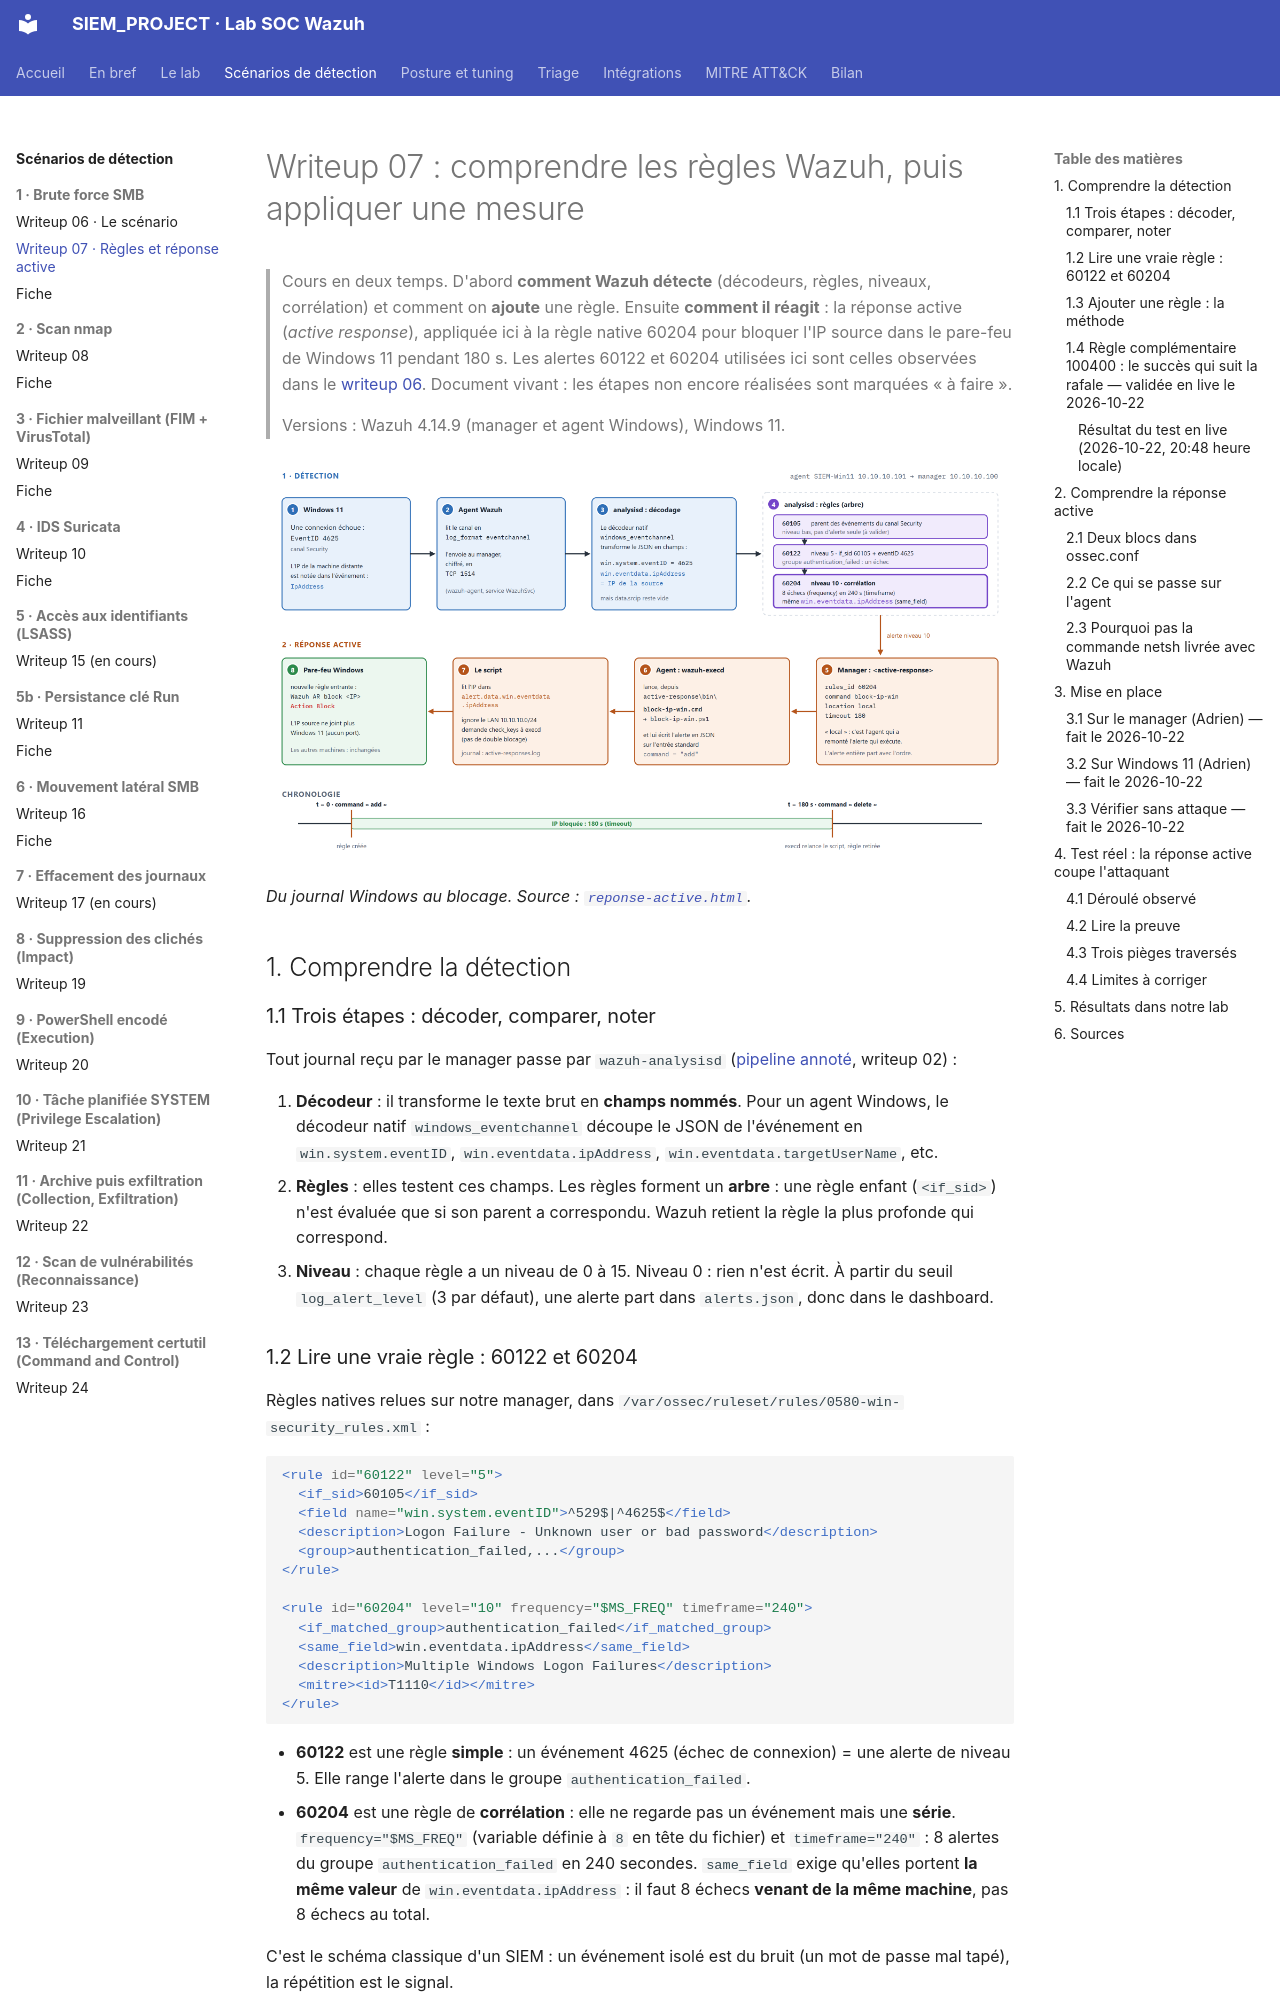

repository: Drien95/SIEM_PROJECT · page: writeup/07-regles-et-reponse-active/index.html · generator: mkdocs

# Writeup 07 : comprendre les règles Wazuh, puis appliquer une mesure

> Cours en deux temps. D'abord **comment Wazuh détecte** (décodeurs, règles, niveaux,
> corrélation) et comment on **ajoute** une règle. Ensuite **comment il réagit** : la réponse
> active (*active response*), appliquée ici à la règle native 60204 pour bloquer l'IP source
> dans le pare-feu de Windows 11 pendant 180 s.
> Les alertes 60122 et 60204 utilisées ici sont celles observées dans le
> [writeup 06](06-scenario-brute-force-smb.md).
> Document vivant : les étapes non encore réalisées sont marquées « à faire ».
>
> Versions : Wazuh 4.14.9 (manager et agent Windows), Windows 11.

![Détection puis réponse active pour la règle 60204](../diagrams/reponse-active.png)

*Du journal Windows au blocage. Source : [`reponse-active.html`](../diagrams/reponse-active.html).*

## 1. Comprendre la détection

### 1.1 Trois étapes : décoder, comparer, noter

Tout journal reçu par le manager passe par `wazuh-analysisd`
([pipeline annoté](../diagrams/pipeline-wazuh.png), writeup 02) :

1. **Décodeur** : il transforme le texte brut en **champs nommés**. Pour un agent Windows, le
   décodeur natif `windows_eventchannel` découpe le JSON de l'événement en
   `win.system.eventID`, `win.eventdata.ipAddress`, `win.eventdata.targetUserName`, etc.
2. **Règles** : elles testent ces champs. Les règles forment un **arbre** : une règle enfant
   (`<if_sid>`) n'est évaluée que si son parent a correspondu. Wazuh retient la règle la plus
   profonde qui correspond.
3. **Niveau** : chaque règle a un niveau de 0 à 15. Niveau 0 : rien n'est écrit. À partir du
   seuil `log_alert_level` (3 par défaut), une alerte part dans `alerts.json`, donc dans le
   dashboard.

### 1.2 Lire une vraie règle : 60122 et 60204

Règles natives relues sur notre manager, dans
`/var/ossec/ruleset/rules/0580-win-security_rules.xml` :

```xml
<rule id="60122" level="5">
  <if_sid>60105</if_sid>
  <field name="win.system.eventID">^529$|^4625$</field>
  <description>Logon Failure - Unknown user or bad password</description>
  <group>authentication_failed,...</group>
</rule>

<rule id="60204" level="10" frequency="$MS_FREQ" timeframe="240">
  <if_matched_group>authentication_failed</if_matched_group>
  <same_field>win.eventdata.ipAddress</same_field>
  <description>Multiple Windows Logon Failures</description>
  <mitre><id>T1110</id></mitre>
</rule>
```

- **60122** est une règle **simple** : un événement 4625 (échec de connexion) = une alerte de
  niveau 5. Elle range l'alerte dans le groupe `authentication_failed`.
- **60204** est une règle de **corrélation** : elle ne regarde pas un événement mais une
  **série**. `frequency="$MS_FREQ"` (variable définie à `8` en tête du fichier) et
  `timeframe="240"` : 8 alertes du groupe `authentication_failed` en 240 secondes.
  `same_field` exige qu'elles portent **la même valeur** de `win.eventdata.ipAddress` : il faut
  8 échecs **venant de la même machine**, pas 8 échecs au total.

C'est le schéma classique d'un SIEM : un événement isolé est du bruit (un mot de passe mal tapé),
la répétition est le signal.
